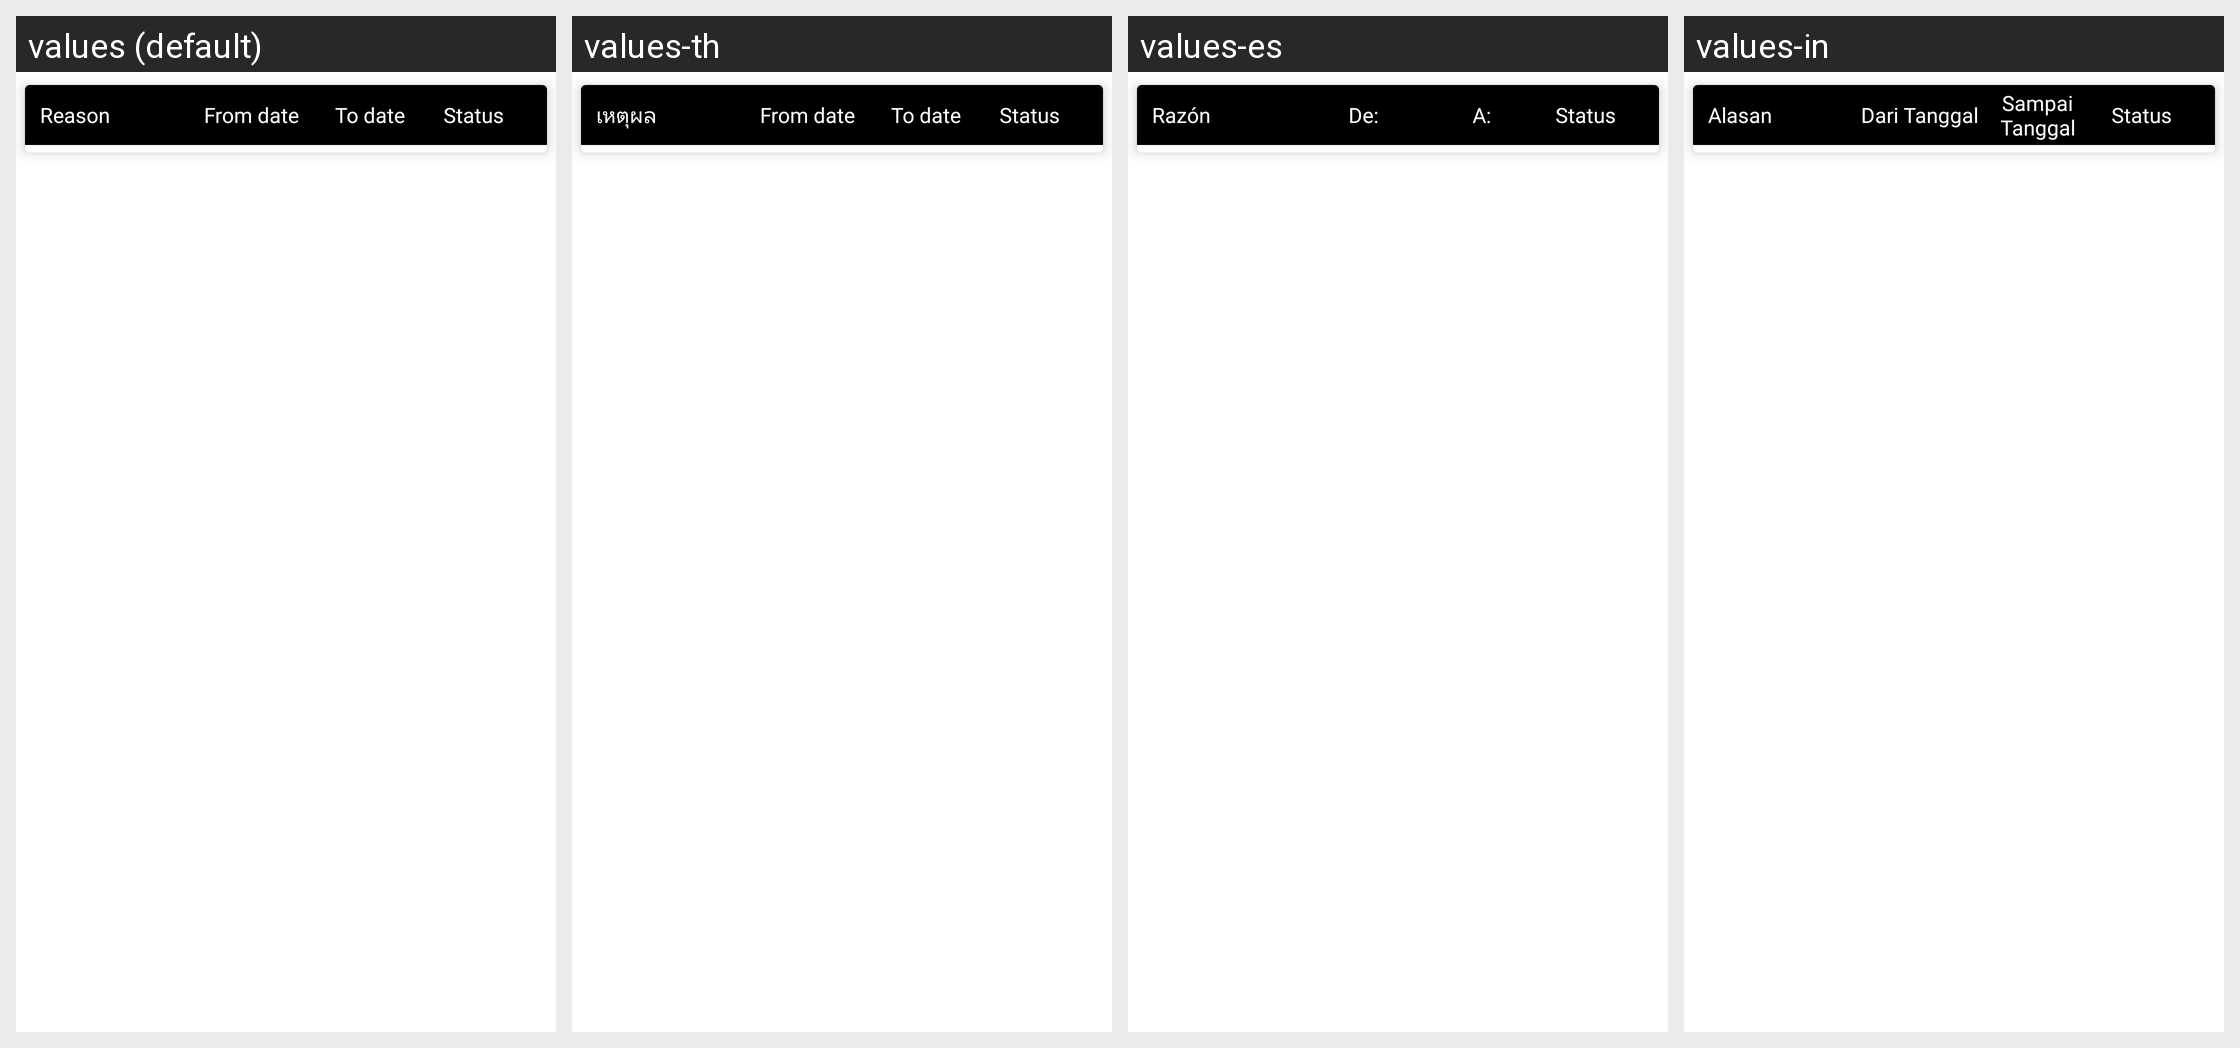

This grid shows one Android layout under several languages. Give, for every string resource on the screen, its name, the default text and each shown locale's text.
Android screen res/layout/fragment_nonfield.xml rendered under 4 locales, left to right: values (default), values-th, values-es, values-in. Device: Nexus 5 (rendered at 1080×1920; each locale shown at half size, 540×960, under a caption strip naming it); theme MVPTheme.Blue.
Other locales in the repository, not shown: values-ar, values-fr, values-lo, values-tr, values-vi, values-zh.
Strings drawn on this screen, with the default value and each locale's value (text and hints the layout hard-codes, and strings that could not be matched under every locale, appear in the picture but are not listed):

reason
  values: Reason
  values-th: เหตุผล
  values-es: Razón
  values-in: Alasan

fromdate
  values: From date
  values-th: From date
  values-es: De:
  values-in: Dari Tanggal

todate
  values: To date
  values-th: To date
  values-es: A:
  values-in: Sampai Tanggal

status
  values: Status
  values-th: Status
  values-es: Status
  values-in: Status
